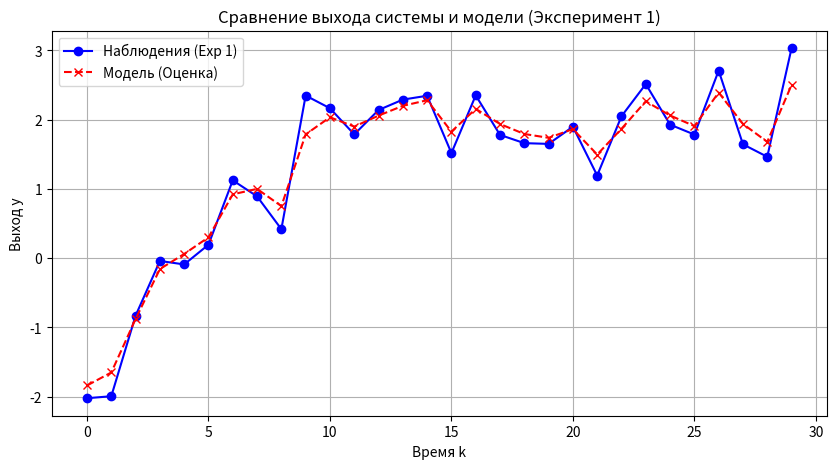

Reproduce this figure in Python.
import numpy as np
from scipy.optimize import minimize
import matplotlib.pyplot as plt

# ======================================================================================
# НАСТРОЙКИ ВАРИАНТА (ЗДЕСЬ НУЖНО ВНЕСТИ ДАННЫЕ СВОЕГО ВАРИАНТА)
# ======================================================================================

# Размерности
N = 30      # Длина выборки (количество тактов времени)
n = 2       # Размерность вектора состояния x
m = 1       # Размерность вектора измерений y
r = 1       # Размерность вектора управления u
p = 2       # Размерность шума системы w (часто совпадает с n)

# Истинные значения параметров (theta*)
# ПРИМЕР: Допустим, у нас 2 неизвестных параметра.
# theta[0] - элемент матрицы F, theta[1] - элемент матрицы Psi
TRUE_THETA = np.array([0.8, 0.5]) 

# Входной сигнал u(t)
# ПРИМЕР: Единичный скачок или случайный сигнал
def get_input_signal(k):
    return np.array([1.0]) # Постоянный вход u=1

# ======================================================================================
# ФУНКЦИИ ФОРМИРОВАНИЯ МАТРИЦ (ЗАВИСИМОСТЬ ОТ ПАРАМЕТРОВ)
# ======================================================================================

def get_system_matrices(theta):
    """
    Возвращает матрицы F, Psi, Gamma, H, Q, R, x0, P0 для заданного вектора параметров theta.
    Здесь нужно прописать структуру твоего варианта.
    """
    th1, th2 = theta[0], theta[1]
    
    # ПРИМЕР:
    # x(k+1) = [[th1, 0], [0, 0.9]] * x(k) + [[th2], [1]] * u(k) + w(k)
    F = np.array([[th1, 0.0], 
                  [0.0, 0.9]])
    
    Psi = np.array([[th2], 
                    [1.0]])
    
    Gamma = np.eye(n) # Единичная матрица
    
    H = np.array([[1.0, 0.0]]) # Измеряем только первый элемент состояния
    
    Q = np.eye(p) * 0.1  # Ковариация шума системы
    R = np.eye(m) * 0.1  # Ковариация шума измерений
    
    x0_mean = np.zeros(n)
    P0 = np.eye(n) * 1.0
    
    return F, Psi, Gamma, H, Q, R, x0_mean, P0

def get_matrix_derivatives(theta):
    """
    Возвращает производные матриц по каждому параметру theta.
    dF_dtheta[alpha] - это матрица dF/dtheta_alpha
    """
    # Количество параметров
    s = len(theta)
    
    # Инициализация списков производных (по умолчанию нули)
    dF = [np.zeros((n, n)) for _ in range(s)]
    dPsi = [np.zeros((n, r)) for _ in range(s)]
    dGamma = [np.zeros((n, p)) for _ in range(s)]
    dH = [np.zeros((m, n)) for _ in range(s)]
    dQ = [np.zeros((p, p)) for _ in range(s)]
    dR = [np.zeros((m, m)) for _ in range(s)]
    dx0 = [np.zeros(n) for _ in range(s)]
    dP0 = [np.zeros((n, n)) for _ in range(s)]
    
    # ПРИМЕР (согласованный с get_system_matrices):
    # F = [[th1, 0], [0, 0.9]] => dF/dth1 = [[1,0],[0,0]], dF/dth2 = 0
    dF[0][0, 0] = 1.0
    
    # Psi = [[th2], [1]] => dPsi/dth1 = 0, dPsi/dth2 = [[1],[0]]
    dPsi[1][0, 0] = 1.0
    
    return dF, dPsi, dGamma, dH, dQ, dR, dx0, dP0

# ======================================================================================
# ЯДРО: ГЕНЕРАЦИЯ ДАННЫХ И ФИЛЬТР КАЛМАНА С ГРАДИЕНТОМ
# ======================================================================================

def generate_data(theta_true, N_samples):
    """Генерация одной реализации эксперимента"""
    F, Psi, Gamma, H, Q, R, x0, P0 = get_system_matrices(theta_true)
    
    # Инициализация
    x = np.random.multivariate_normal(x0, P0)
    Y_obs = []
    
    for k in range(N_samples):
        u = get_input_signal(k)
        
        # Шум системы и измерения
        w = np.random.multivariate_normal(np.zeros(p), Q)
        v = np.random.multivariate_normal(np.zeros(m), R)
        
        # Измерение
        y = H @ x + v
        Y_obs.append(y)
        
        # Динамика состояния
        x = F @ x + Psi @ u + Gamma @ w
        
    return np.array(Y_obs)

def log_likelihood_and_gradient(theta, Y_observations):
    """
    Вычисляет критерий J (отрицательный логарифм правдоподобия) 
    и его градиент dJ/dtheta.
    Реализует алгоритм I уровня сложности (стр. 10-11 методички).
    """
    try:
        F, Psi, Gamma, H, Q, R, x0, P0 = get_system_matrices(theta)
        dF, dPsi, dGamma, dH, dQ, dR, dx0, dP0 = get_matrix_derivatives(theta)
    except:
        # Защита от выхода параметров за недопустимые границы (если есть log/sqrt)
        return 1e10, np.zeros(len(theta))

    s = len(theta)
    
    # Инициализация переменных фильтра
    x_pred = x0.copy()          # x(k+1|k)
    P_pred = P0.copy()          # P(k+1|k)
    x_filt = x0.copy()          # x(k|k)
    P_filt = P0.copy()          # P(k|k)
    
    # Инициализация производных фильтра (чувствительность)
    # dx_pred[alpha] = d(x_pred)/dtheta_alpha
    dx_pred = [dx0[i].copy() for i in range(s)]
    dP_pred = [dP0[i].copy() for i in range(s)]
    dx_filt = [dx0[i].copy() for i in range(s)]
    
    J = 0.0 # Значение критерия
    grad_J = np.zeros(s) # Градиент
    
    # Константа из формулы (8)
    # N*m*v*ln(2pi). Здесь v=1 (один прогон в итерации оптимизатора), считаем сумму по k
    J += 0.5 * N * m * np.log(2 * np.pi)
    
    for k in range(N):
        u = get_input_signal(k)
        y_obs = Y_observations[k]
        
        # --- ШАГ 1: Прогноз состояния x(k+1|k) и ковариации P(k+1|k) ---
        # Формулы (9), (10)
        # При k=0, x_pred уже инициализирован x0. Для k>0 вычисляем:
        if k > 0:
            x_pred = F @ x_filt + Psi @ u
            P_pred = F @ P_filt @ F.T + Gamma @ Q @ Gamma.T
            
            # Производные прогноза (Стр 10, шаг 4 и 10)
            for a in range(s):
                dx_pred[a] = dF[a] @ x_filt + F @ dx_filt[a] + dPsi[a] @ u
                
                term1 = dF[a] @ P_filt @ F.T
                term2 = F @ dP_filt[a] @ F.T # Внимание: dP_filt нужен с прошлого шага
                term3 = F @ P_filt @ dF[a].T
                term4 = dGamma[a] @ Q @ Gamma.T
                term5 = Gamma @ dQ[a] @ Gamma.T
                term6 = Gamma @ Q @ dGamma[a].T
                dP_pred[a] = term1 + term2 + term3 + term4 + term5 + term6

        # --- ШАГ 2: Инновация (невязка) ---
        # Формулы (11), (12)
        epsilon = y_obs - H @ x_pred
        B = H @ P_pred @ H.T + R
        
        # Инверсия B (для устойчивости используем solve)
        # B_inv = np.linalg.inv(B)
        
        # --- ШАГ 3: Производные B и epsilon ---
        dB = []
        dEps = []
        
        for a in range(s):
            # d_epsilon / d_theta (Стр 10)
            de = -dH[a] @ x_pred - H @ dx_pred[a]
            dEps.append(de)
            
            # d_B / d_theta (Стр 10)
            db = dH[a] @ P_pred @ H.T + H @ dP_pred[a] @ H.T + H @ P_pred @ dH[a].T + dR[a]
            dB.append(db)

        # --- ШАГ 4: Накопление критерия J ---
        # J += 0.5 * (ln det B + eps^T * B^-1 * eps)
        log_det_B = np.linalg.slogdet(B)[1]
        term_quad = epsilon.T @ np.linalg.solve(B, epsilon)
        J += 0.5 * (log_det_B + term_quad)
        
        # --- ШАГ 5: Накопление Градиента ---
        # Стр 11, шаг 14
        B_inv_eps = np.linalg.solve(B, epsilon) # B^-1 * eps
        
        for a in range(s):
            B_inv_dB = np.linalg.solve(B, dB[a]) # B^-1 * dB
            
            # След: tr(B^-1 * dB)
            trace_term = np.trace(B_inv_dB)
            
            # Квадратичная часть градиента
            # d(eps^T B^-1 eps) = 2*dEps^T B^-1 eps - eps^T B^-1 dB B^-1 eps
            term1_grad = 2 * dEps[a].T @ B_inv_eps
            term2_grad = - B_inv_eps.T @ dB[a] @ B_inv_eps
            
            delta_alpha = term1_grad + term2_grad
            
            grad_J[a] += 0.5 * (trace_term + delta_alpha)

        # --- ШАГ 6: Обновление (Фильтрация) ---
        # K = P_pred * H^T * B^-1
        K = P_pred @ H.T @ np.linalg.inv(B)
        
        # x(k+1|k+1) = x_pred + K * epsilon
        x_filt = x_pred + K @ epsilon
        
        # P(k+1|k+1) = (I - KH) P_pred
        I = np.eye(n)
        P_filt = (I - K @ H) @ P_pred
        
        # --- ШАГ 7: Производные обновления (для следующего шага) ---
        dP_filt = [] # Нужно для следующей итерации прогноза
        
        for a in range(s):
            # dK / d_theta
            # dK = (dP_pred H^T + P_pred dH^T - P_pred H^T B^-1 dB) B^-1
            # Упростим: K = M * B^-1, где M = P_pred H^T
            # dK = dM * B^-1 + M * d(B^-1) = dM B^-1 - M B^-1 dB B^-1
            # dK = (dM - K dB) B^-1
            dM = dP_pred[a] @ H.T + P_pred @ dH[a].T
            dK = (dM - K @ dB[a]) @ np.linalg.inv(B)
            
            # dx_filt / d_theta = dx_pred + dK eps + K dEps
            dxf = dx_pred[a] + dK @ epsilon + K @ dEps[a]
            dx_filt[a] = dxf
            
            # dP_filt / d_theta
            # dP_filt = (I - KH) dP_pred - (dK H + K dH) P_pred
            dpf = (I - K @ H) @ dP_pred[a] - (dK @ H + K @ dH[a]) @ P_pred
            dP_filt.append(dpf)

    return J, grad_J

# ======================================================================================
# ВСПОМОГАТЕЛЬНЫЕ ФУНКЦИИ
# ======================================================================================

def predict_output(theta, Y_obs):
    """
    Вычисляет прогнозируемый выход Y_hat (одношаговый прогноз)
    для расчета ошибки в пространстве откликов.
    """
    F, Psi, Gamma, H, Q, R, x0, P0 = get_system_matrices(theta)
    
    x_pred = x0.copy()
    x_filt = x0.copy()
    P_filt = P0.copy()
    
    Y_hat = []
    
    for k in range(N):
        u = get_input_signal(k)
        
        if k > 0:
            x_pred = F @ x_filt + Psi @ u
            P_pred = F @ P_filt @ F.T + Gamma @ Q @ Gamma.T
        else:
            P_pred = P0
            
        # Оценка y(k|k-1) или y(k|k). В задании: y_hat(t_k+1 | t_k+1) = H * x_hat(t_k+1 | t_k+1)
        # Нам нужно сначала обновить состояние
        y_k = Y_obs[k]
        epsilon = y_k - H @ x_pred
        B = H @ P_pred @ H.T + R
        K = P_pred @ H.T @ np.linalg.inv(B)
        
        x_filt = x_pred + K @ epsilon
        P_filt = (np.eye(n) - K @ H) @ P_pred
        
        y_hat_val = H @ x_filt
        Y_hat.append(y_hat_val)
        
    return np.array(Y_hat)

# ======================================================================================
# ОСНОВНОЙ ЦИКЛ
# ======================================================================================

def main():
    print("=== ЛАБОРАТОРНАЯ РАБОТА №1 (I УРОВЕНЬ) ===")
    print("Активная параметрическая идентификация (Метод Максимального Правдоподобия с Градиентом)")
    print(f"Истинные параметры: {TRUE_THETA}")
    print("-" * 60)
    
    # Количество запусков
    NUM_EXPERIMENTS = 5
    
    estimates = []
    y_true_all = []
    y_est_all = []
    
    # Начальное приближение (должно быть не слишком далеко от истины для сходимости)
    theta_init = TRUE_THETA * 0.5 + 0.1 # Смещение для проверки работы
    
    print(f"{'№':<5} | {'Theta_1':<10} | {'Theta_2':<10} | {'Статус':<10}")
    
    for i in range(NUM_EXPERIMENTS):
        # 1. Генерация данных
        Y_obs = generate_data(TRUE_THETA, N)
        y_true_all.append(Y_obs)
        
        # 2. Оптимизация
        # Функция цели для минимизатора
        fun = lambda th: log_likelihood_and_gradient(th, Y_obs)
        
        # Запуск минимизации (BFGS использует градиент, переданный в fun через jac=True)
        res = minimize(fun, theta_init, method='BFGS', jac=True, options={'disp': False})
        
        theta_hat = res.x
        estimates.append(theta_hat)
        
        # 3. Сохранение отклика модели
        Y_hat = predict_output(theta_hat, Y_obs)
        y_est_all.append(Y_hat)
        
        print(f"{i+1:<5} | {theta_hat[0]:<10.4f} | {theta_hat[1]:<10.4f} | {'OK' if res.success else 'FAIL'}")

    estimates = np.array(estimates)
    theta_avg = np.mean(estimates, axis=0)
    
    print("-" * 60)
    print(f"{'Sred':<5} | {theta_avg[0]:<10.4f} | {theta_avg[1]:<10.4f}")
    
    # --- Расчет ошибок ---
    
    # 1. Ошибка параметров
    delta_theta = np.linalg.norm(TRUE_THETA - theta_avg) / np.linalg.norm(TRUE_THETA)
    
    # 2. Ошибка откликов
    # Y_avg (усредненное по экспериментам)
    Y_obs_mean = np.mean(np.array(y_true_all), axis=0)
    Y_est_mean = np.mean(np.array(y_est_all), axis=0)
    
    # Норма матрицы наблюдений (растянутой в вектор) или средняя норма по времени
    norm_Y = np.linalg.norm(Y_obs_mean)
    norm_diff = np.linalg.norm(Y_obs_mean - Y_est_mean)
    
    delta_Y = norm_diff / norm_Y
    
    print("=" * 60)
    print(f"Относительная ошибка по параметрам (delta_theta): {delta_theta:.6f} ({(delta_theta*100):.2f}%)")
    print(f"Относительная ошибка по отклику (delta_Y):       {delta_Y:.6f} ({(delta_Y*100):.2f}%)")
    
    # Визуализация первого эксперимента (для проверки)
    plt.figure(figsize=(10, 5))
    plt.plot(y_true_all[0].flatten(), 'b-o', label='Наблюдения (Exp 1)')
    plt.plot(y_est_all[0].flatten(), 'r--x', label='Модель (Оценка)')
    plt.title('Сравнение выхода системы и модели (Эксперимент 1)')
    plt.xlabel('Время k')
    plt.ylabel('Выход y')
    plt.legend()
    plt.grid(True)
    plt.show()

if __name__ == "__main__":
    main()